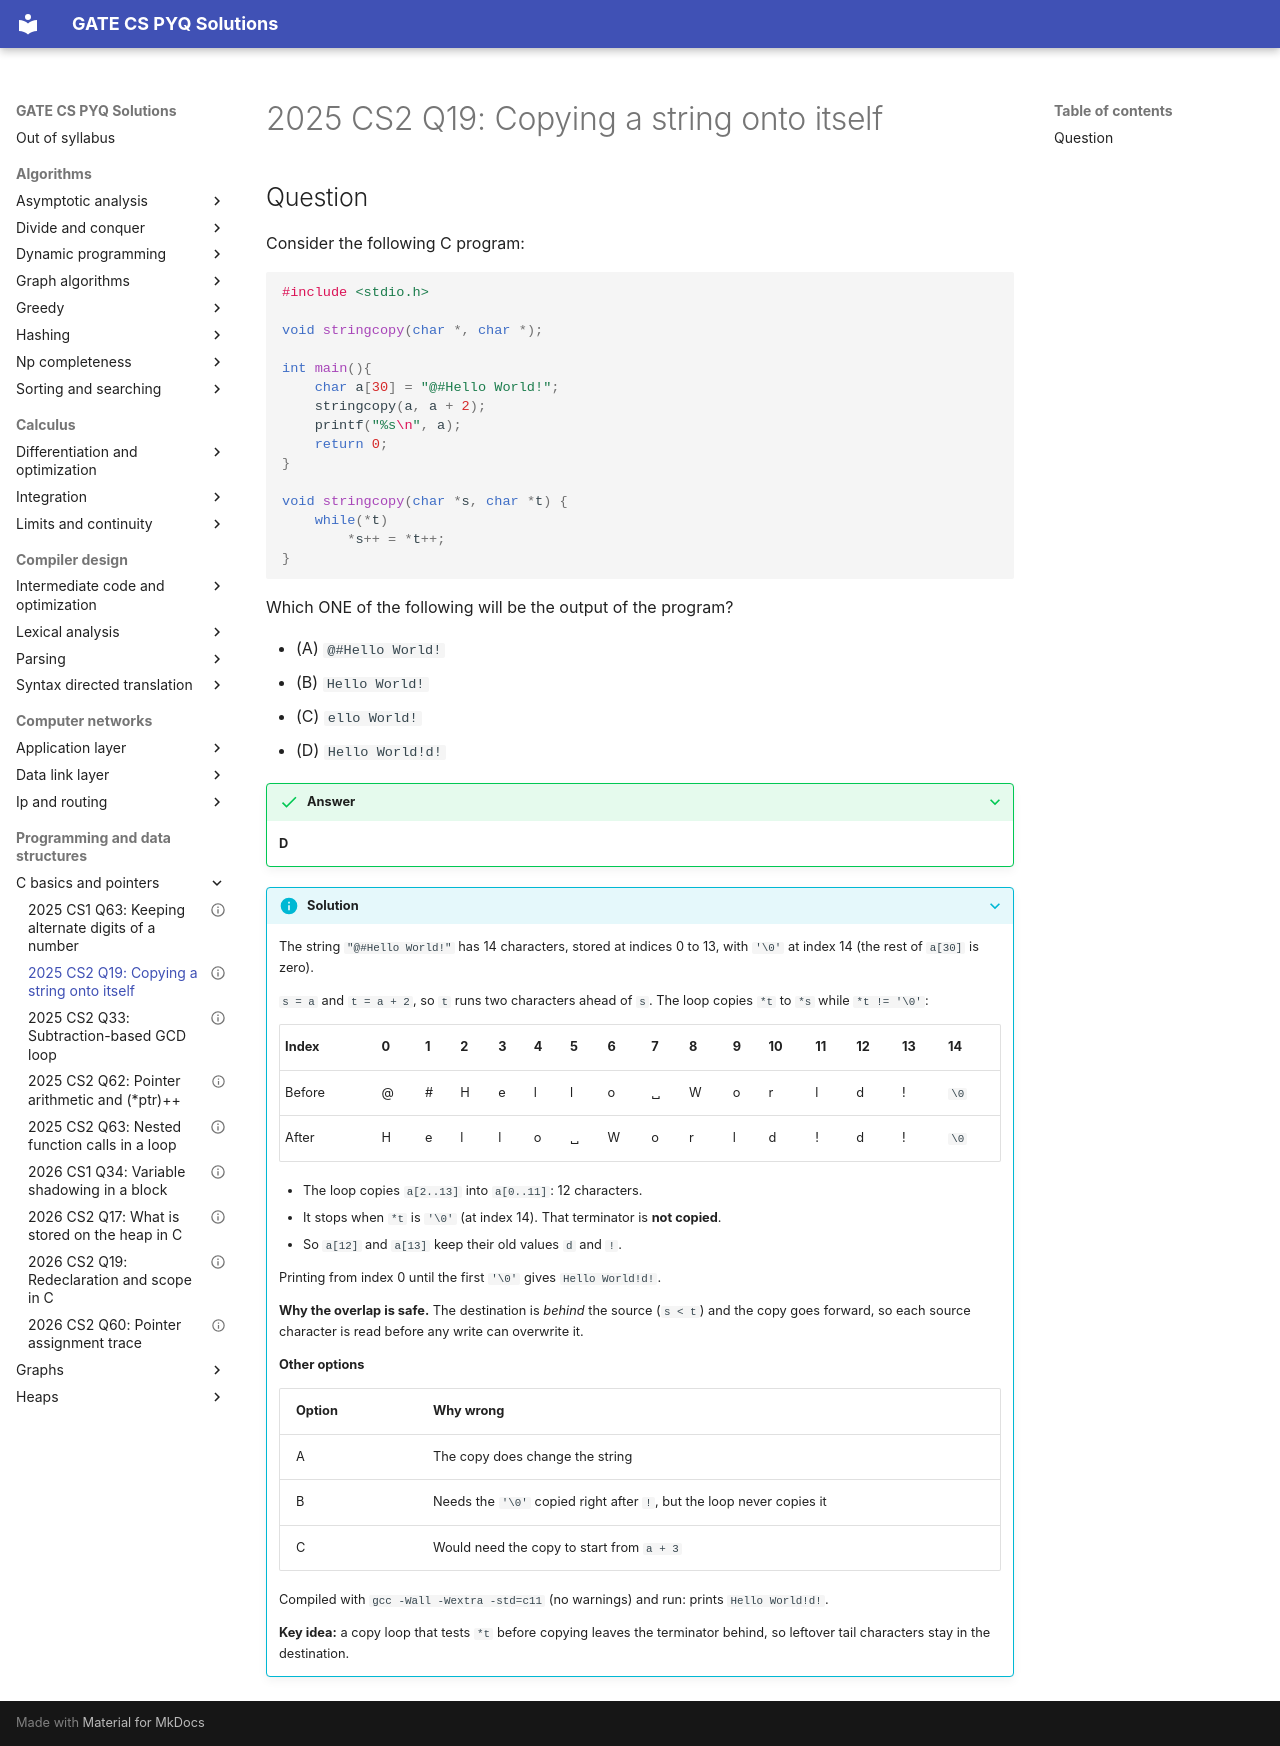

repository: saheenusman/GATE-PYQs · page: programming-and-data-structures/c-basics-and-pointers/2025-set2-q19/index.html · generator: mkdocs

---
title: "2025 CS2 Q19: Copying a string onto itself"
year: 2025
set: 2
paper: CS2
q_no: 19
subject: programming-and-data-structures
topic: c-basics-and-pointers
also: []
marks: 1
type: MCQ
official_answer: "D"
status: verified
---

# 2025 CS2 Q19: Copying a string onto itself

## Question

Consider the following C program:

```c
#include <stdio.h>

void stringcopy(char *, char *);

int main(){
    char a[30] = "@#Hello World!";
    stringcopy(a, a + 2);
    printf("%s\n", a);
    return 0;
}

void stringcopy(char *s, char *t) {
    while(*t)
        *s++ = *t++;
}
```

Which ONE of the following will be the output of the program?

- (A) `@#Hello World!`
- (B) `Hello World!`
- (C) `ello World!`
- (D) `Hello World!d!`

<details class="success" markdown="1">
<summary>Answer</summary>

**D**

</details>

<details class="info" markdown="1">
<summary>Solution</summary>

The string `"@#Hello World!"` has 14 characters, stored at indices 0 to 13, with `'\0'` at index 14 (the rest of `a[30]` is zero).

`s = a` and `t = a + 2`, so `t` runs two characters ahead of `s`. The loop copies `*t` to `*s` while `*t != '\0'`:

| Index | 0 | 1 | 2 | 3 | 4 | 5 | 6 | 7 | 8 | 9 | 10 | 11 | 12 | 13 | 14 |
|---|---|---|---|---|---|---|---|---|---|---|---|---|---|---|---|
| Before | @ | # | H | e | l | l | o | ␣ | W | o | r | l | d | ! | `\0` |
| After | H | e | l | l | o | ␣ | W | o | r | l | d | ! | d | ! | `\0` |

- The loop copies `a[2..13]` into `a[0..11]`: 12 characters.
- It stops when `*t` is `'\0'` (at index 14). That terminator is **not copied**.
- So `a[12]` and `a[13]` keep their old values `d` and `!`.

Printing from index 0 until the first `'\0'` gives `Hello World!d!`.

**Why the overlap is safe.** The destination is *behind* the source (`s < t`) and the copy goes forward, so each source character is read before any write can overwrite it.

**Other options**

| Option | Why wrong |
|---|---|
| A | The copy does change the string |
| B | Needs the `'\0'` copied right after `!`, but the loop never copies it |
| C | Would need the copy to start from `a + 3` |

Compiled with `gcc -Wall -Wextra -std=c11` (no warnings) and run: prints `Hello World!d!`.

**Key idea:** a copy loop that tests `*t` before copying leaves the terminator behind, so leftover tail characters stay in the destination.

</details>
